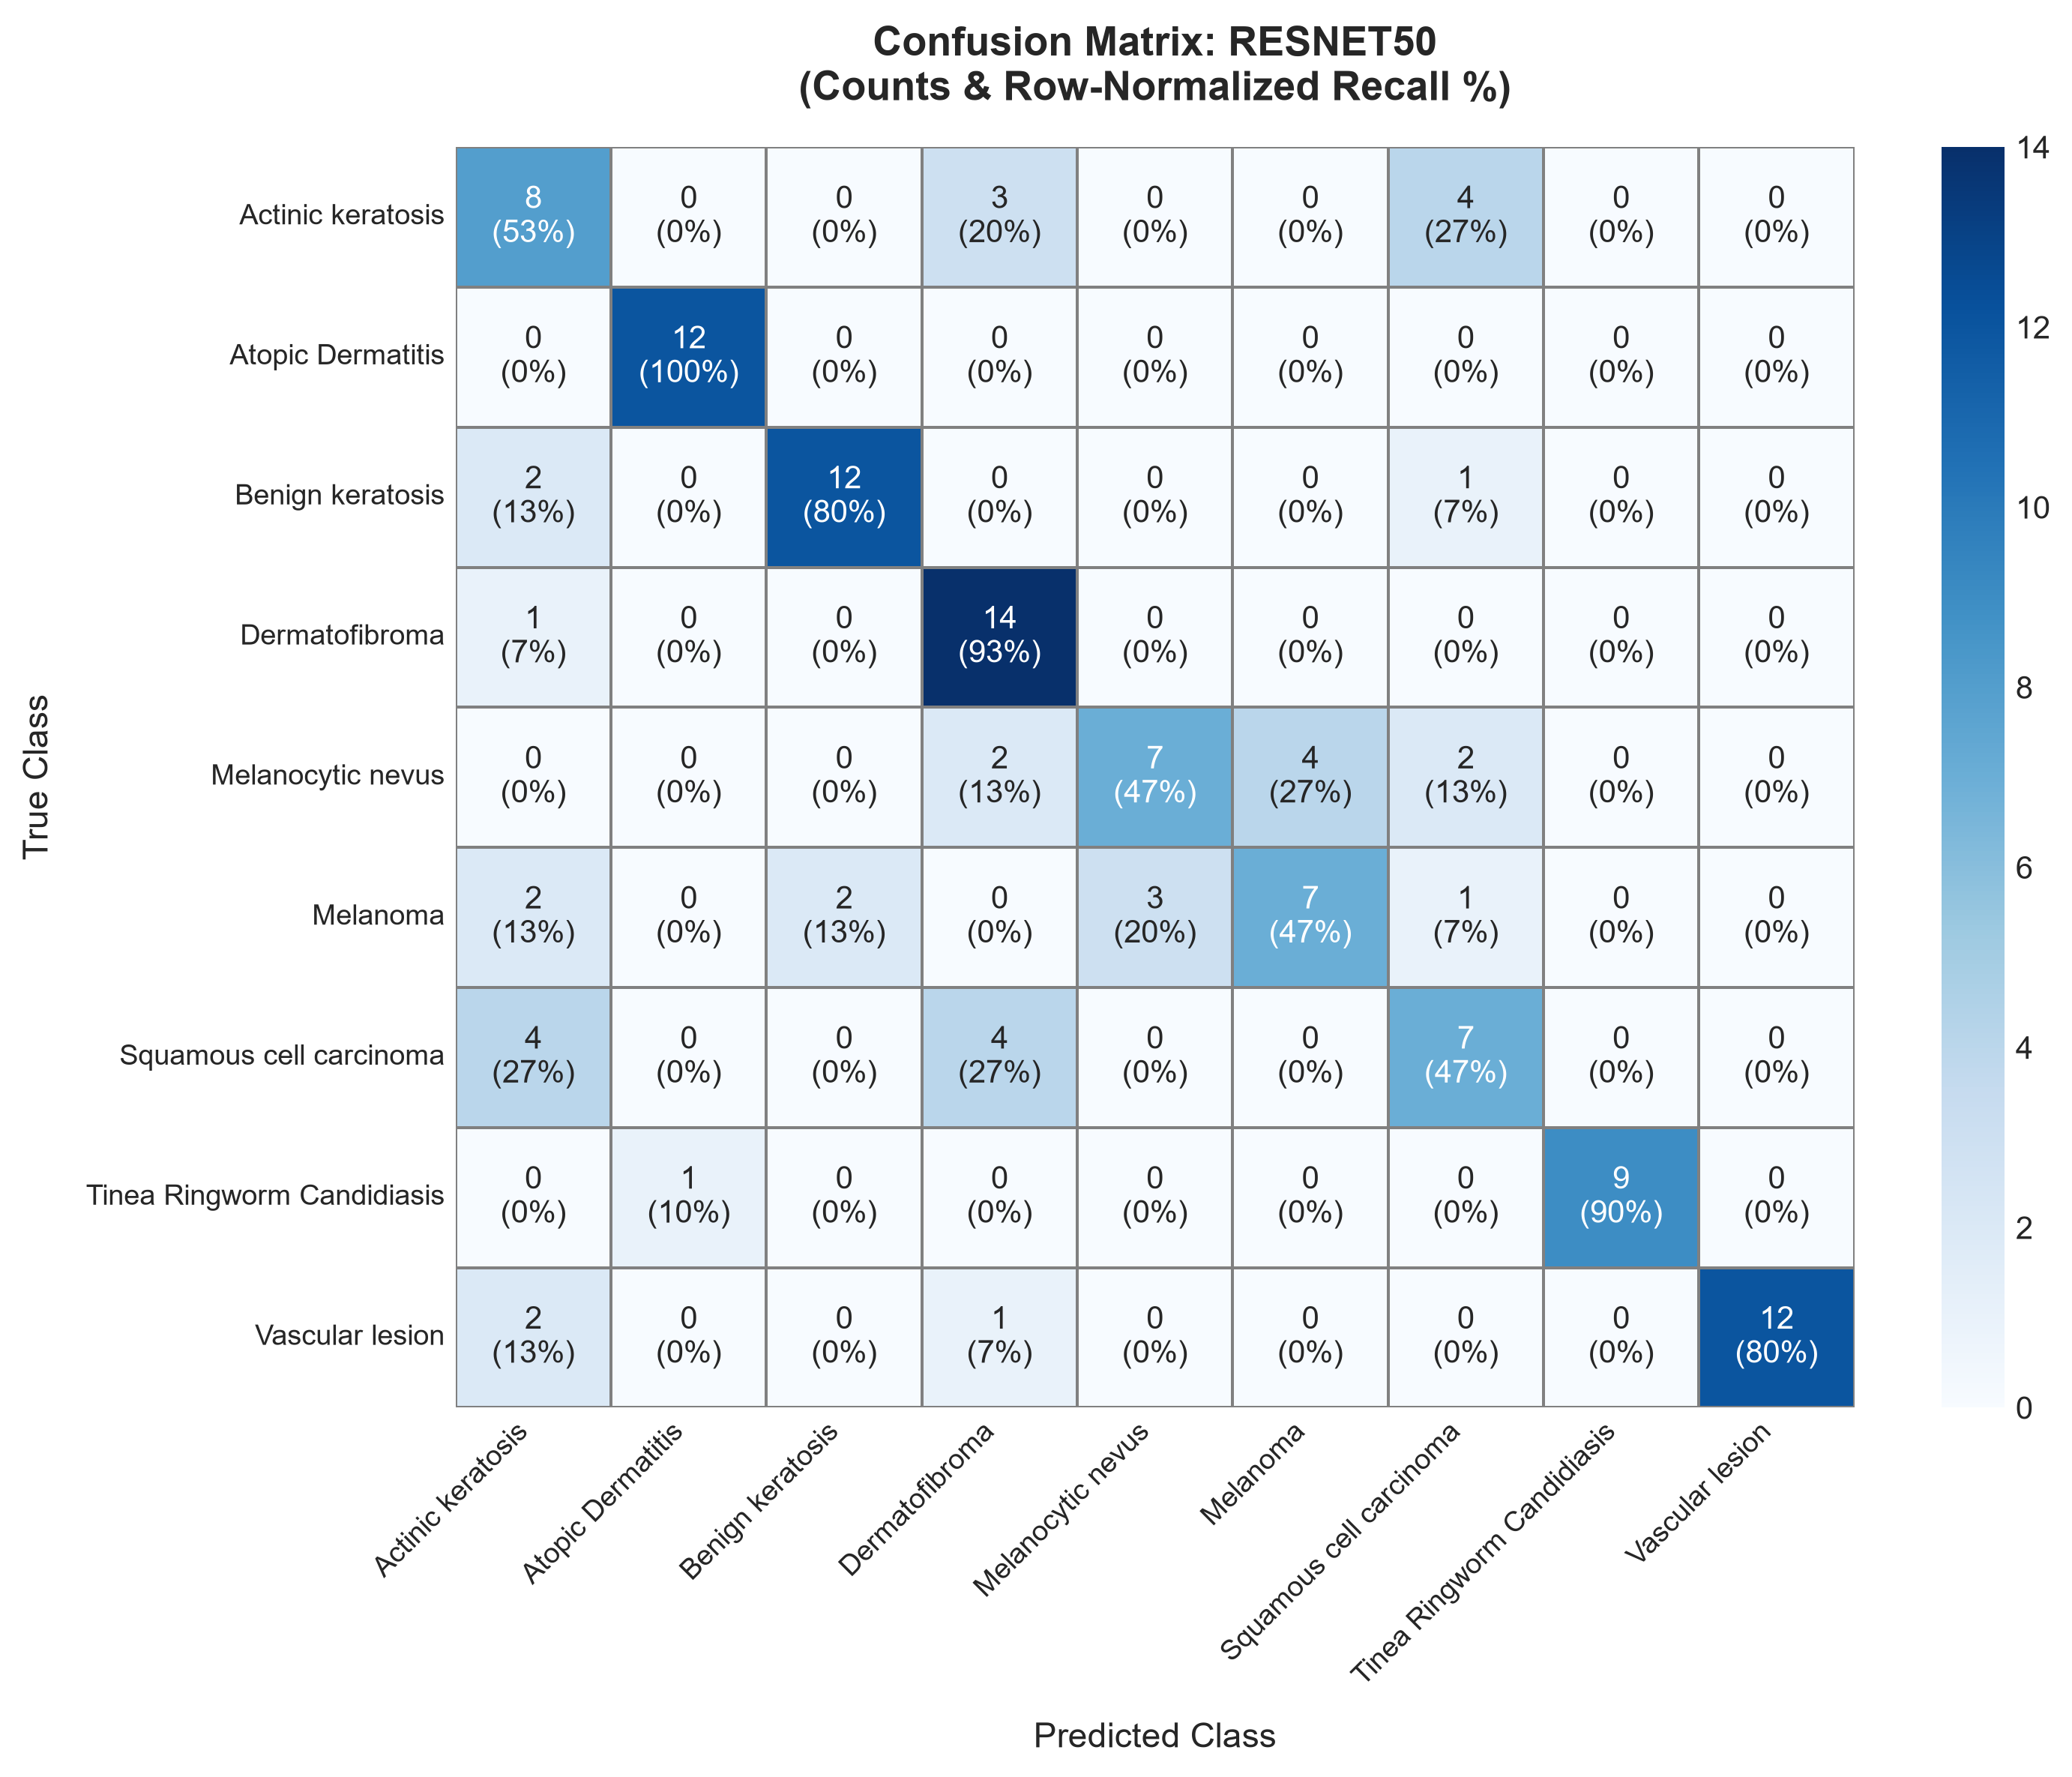

The table this chart was drawn from, first rows:
, Actinic keratosis, Atopic Dermatitis, Benign keratosis, Dermatofibroma, Melanocytic nevus, Melanoma, Squamous cell carcinoma, Tinea Ringworm Candidiasis, Vascular lesion
Actinic keratosis, 8, 0, 0, 3, 0, 0, 4, 0, 0
Atopic Dermatitis, 0, 12, 0, 0, 0, 0, 0, 0, 0
Benign keratosis, 2, 0, 12, 0, 0, 0, 1, 0, 0
Dermatofibroma, 1, 0, 0, 14, 0, 0, 0, 0, 0
Melanocytic nevus, 0, 0, 0, 2, 7, 4, 2, 0, 0
Melanoma, 2, 0, 2, 0, 3, 7, 1, 0, 0
Squamous cell carcinoma, 4, 0, 0, 4, 0, 0, 7, 0, 0
Tinea Ringworm Candidiasis, 0, 1, 0, 0, 0, 0, 0, 9, 0
Vascular lesion, 2, 0, 0, 1, 0, 0, 0, 0, 12
